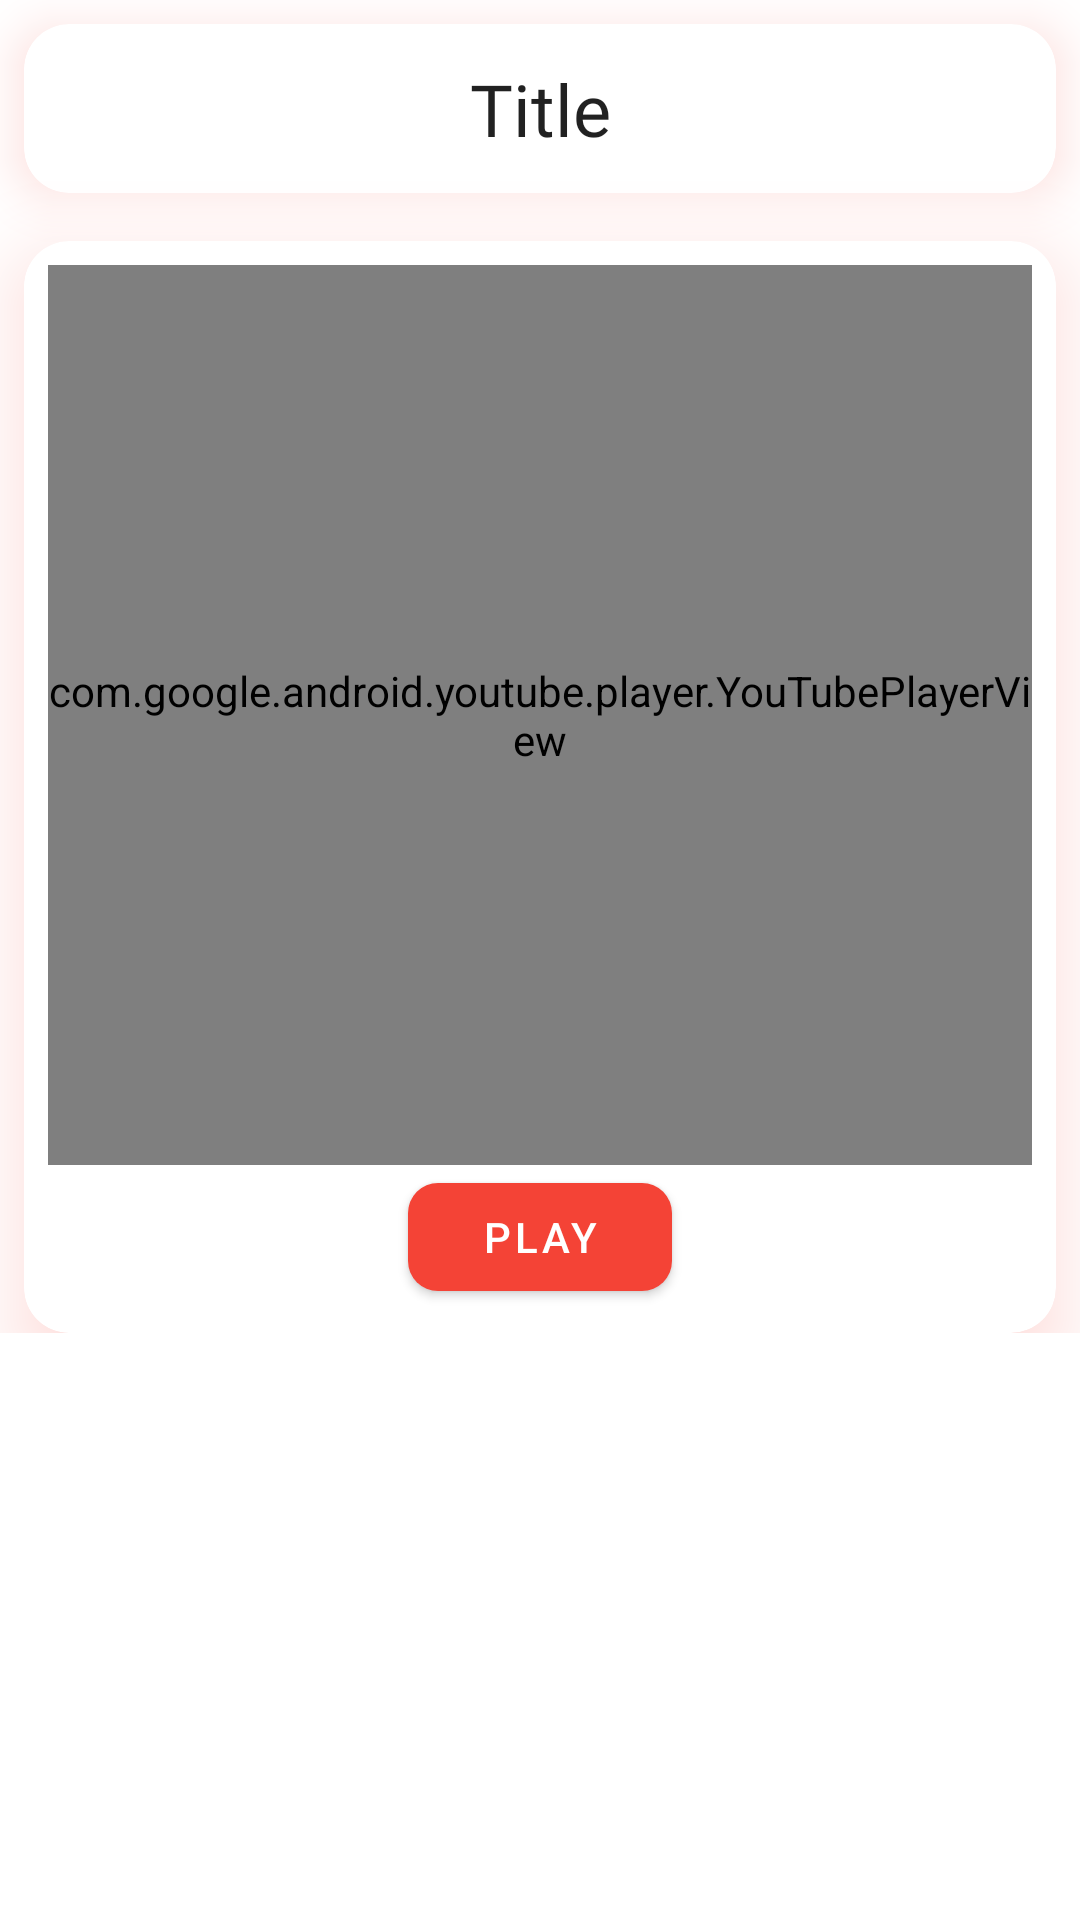

Produce the Android XML layout that renders to this screen, including the resource entries it uses.
<!-- AndroidManifest.xml: application theme Theme.Epic -->
<!-- res/layout/activity_you_tube.xml -->
<?xml version="1.0" encoding="utf-8"?>
<ScrollView xmlns:android="http://schemas.android.com/apk/res/android"
    xmlns:app="http://schemas.android.com/apk/res-auto"
    xmlns:tools="http://schemas.android.com/tools"
    android:layout_width="match_parent"
    android:layout_height="match_parent"
    tools:context=".YouTubeActivity">

    <androidx.constraintlayout.widget.ConstraintLayout
        android:layout_width="match_parent"
        android:layout_height="wrap_content"
        app:layout_constraintStart_toStartOf="parent"
        app:layout_constraintTop_toTopOf="parent">

        <com.google.android.material.circularreveal.cardview.CircularRevealCardView
            android:id="@+id/detail_header_card_view"
            android:layout_width="match_parent"
            android:layout_height="wrap_content"
            android:layout_margin="8dp"
            android:outlineSpotShadowColor="@color/orange_700"
            app:cardCornerRadius="15dp"
            app:cardElevation="10dp"
            app:layout_constraintStart_toStartOf="parent"
            app:layout_constraintTop_toTopOf="parent">

            <androidx.constraintlayout.widget.ConstraintLayout
                android:id="@+id/detail_up_container"
                android:layout_width="match_parent"
                android:layout_height="wrap_content"
                android:orientation="horizontal"
                android:padding="12dp"
                app:layout_constraintStart_toStartOf="parent"
                app:layout_constraintTop_toTopOf="parent">


                <androidx.appcompat.widget.AppCompatCheckedTextView
                    android:id="@+id/detail_tv_title"
                    android:layout_width="wrap_content"
                    app:layout_constraintStart_toStartOf="parent"
                    app:layout_constraintTop_toTopOf="parent"
                    app:layout_constraintEnd_toEndOf="parent"
                    app:layout_constraintBottom_toBottomOf="parent"
                    android:layout_height="wrap_content"
                    android:fontFamily="@font/athiti_bold"
                    android:text="@string/title"
                    android:textAlignment="center"
                    android:textSize="24sp" />
            </androidx.constraintlayout.widget.ConstraintLayout>

        </com.google.android.material.circularreveal.cardview.CircularRevealCardView>

        <com.google.android.material.circularreveal.cardview.CircularRevealCardView
            android:id="@+id/youtube_card_view_container"
            android:layout_width="match_parent"
            android:layout_height="wrap_content"
            android:layout_marginTop="16dp"
            android:layout_marginStart="8dp"
            app:cardCornerRadius="15dp"
            app:cardElevation="15dp"
            android:outlineSpotShadowColor="@color/red"
            android:layout_marginEnd="8dp"
            app:layout_constraintStart_toStartOf="parent"
            app:layout_constraintTop_toBottomOf="@id/detail_header_card_view">

            <androidx.constraintlayout.widget.ConstraintLayout
                android:layout_width="match_parent"
                android:layout_height="match_parent"
                android:padding="8dp">

                <com.google.android.youtube.player.YouTubePlayerView
                    android:id="@+id/youtube_player"
                    android:layout_width="match_parent"
                    android:layout_height="300dp"
                    app:layout_constraintStart_toStartOf="parent"
                    app:layout_constraintTop_toTopOf="parent" />

                <com.google.android.material.button.MaterialButton
                    android:id="@+id/youtube_play_button"
                    android:layout_width="wrap_content"
                    android:layout_height="wrap_content"
                    android:text="@string/play"
                    app:cornerRadius="10dp"
                    app:layout_constraintEnd_toEndOf="parent"
                    app:layout_constraintStart_toStartOf="parent"
                    app:layout_constraintTop_toBottomOf="@id/youtube_player" />

            </androidx.constraintlayout.widget.ConstraintLayout>


        </com.google.android.material.circularreveal.cardview.CircularRevealCardView>
        

    </androidx.constraintlayout.widget.ConstraintLayout>

</ScrollView>
<!-- resources referenced by this layout -->
<resources>
  <color name="orange_700">#F44336</color>
  <color name="red">#FFF44336</color>
  <string name="play">Play</string>
  <string name="title">Title</string>
  <style name="Theme.Epic" parent="Theme.MaterialComponents.DayNight.NoActionBar">
          
          <item name="colorPrimary">@color/orange_700</item>
          <item name="colorPrimaryVariant">@color/orange_700</item>
          <item name="colorOnPrimary">@color/white</item>
          
          <item name="colorSecondary">@color/teal_200</item>
          <item name="colorSecondaryVariant">@color/teal_700</item>
          <item name="colorOnSecondary">@color/black</item>
          
          <item name="android:statusBarColor" tools:targetApi="l">?attr/colorPrimaryVariant</item>
          
      </style>
  <color name="white">#FFFFFFFF</color>
  <color name="teal_200">#FF03DAC5</color>
  <color name="teal_700">#FF018786</color>
  <color name="black">#FF000000</color>
</resources>
